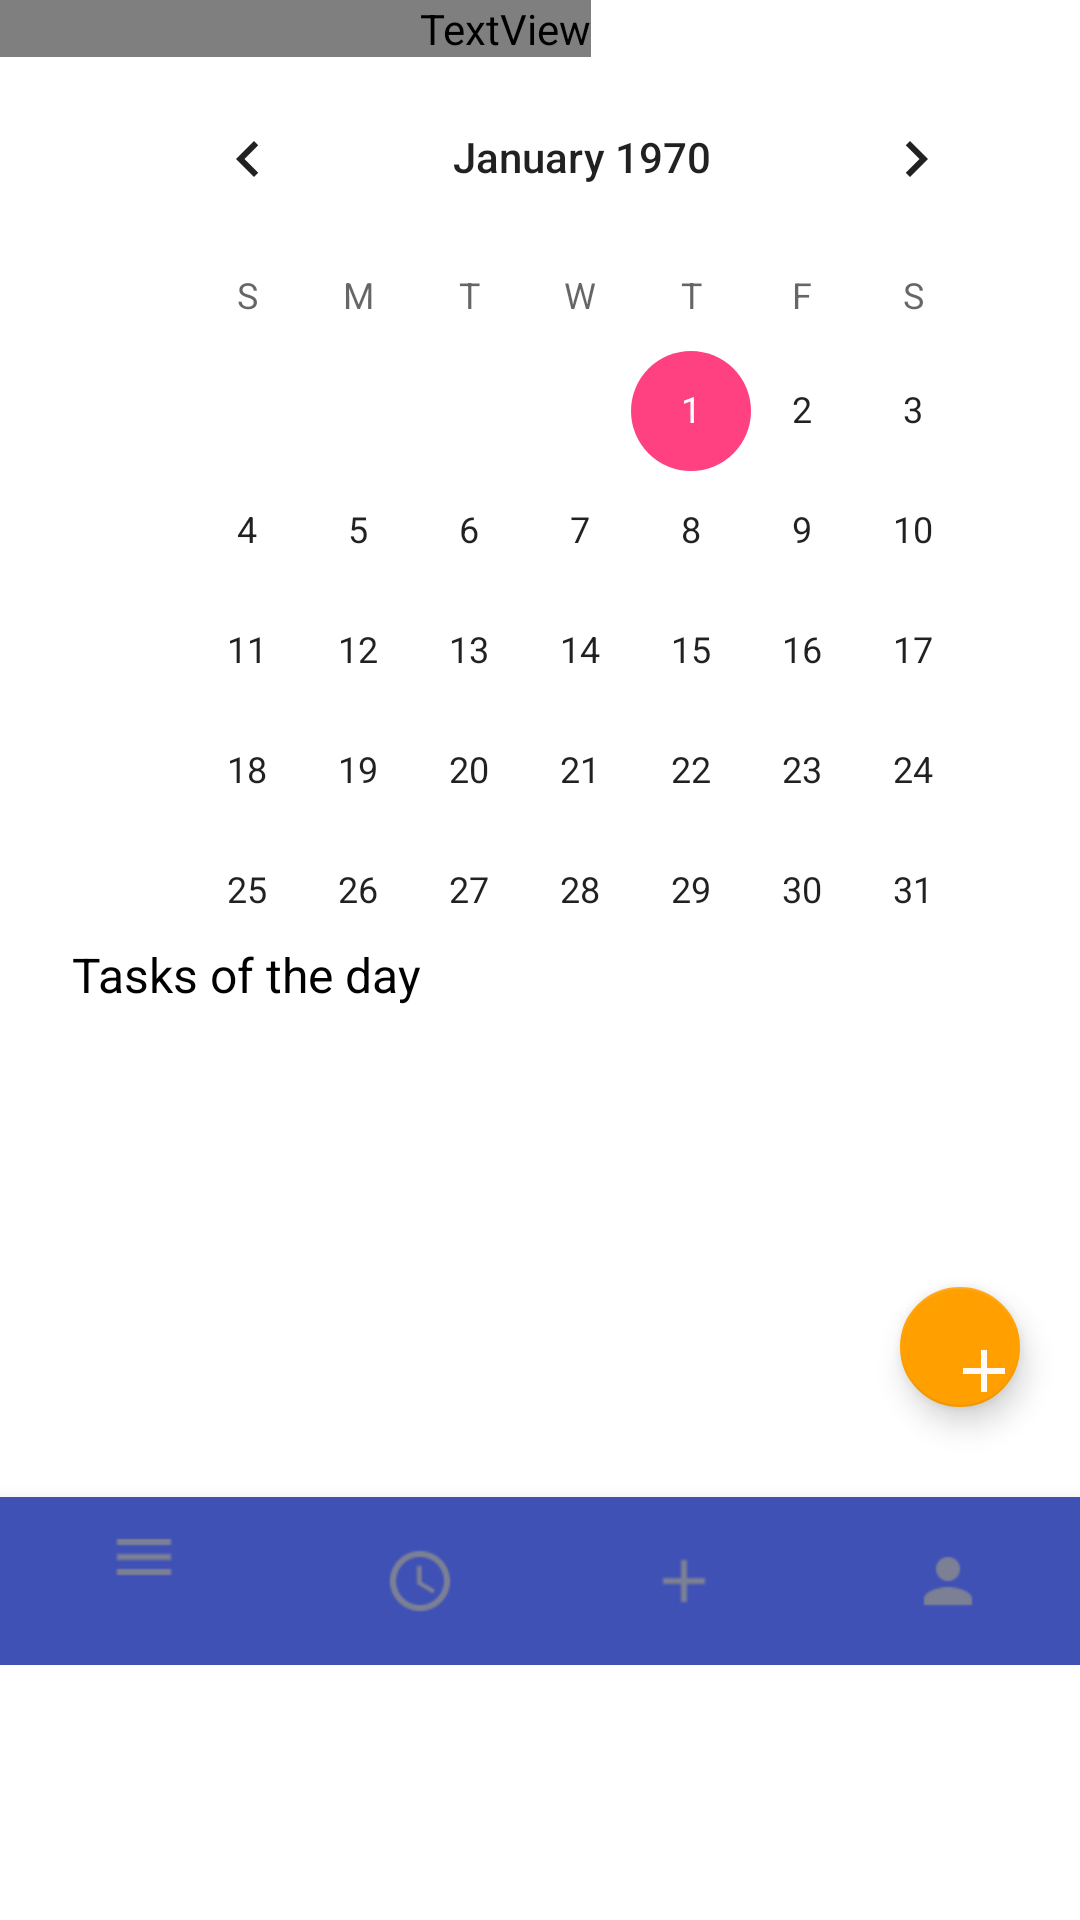

Write the Android layout XML for this screen, with the resource values it uses.
<!-- AndroidManifest.xml: application theme AppTheme.NoActionBar -->
<!-- res/layout/activity_calendar.xml -->
<?xml version="1.0" encoding="utf-8"?>
<LinearLayout
    xmlns:android="http://schemas.android.com/apk/res/android"
    xmlns:app="http://schemas.android.com/apk/res-auto"
    xmlns:tools="http://schemas.android.com/tools"
    android:id="@+id/layout_calendar"
    android:orientation="vertical"
    android:layout_width="match_parent"
    android:layout_height="match_parent"
    android:background="?attr/backGroundColor">
    <LinearLayout
        android:layout_width="wrap_content"
        android:layout_height="wrap_content">
        <TextView
            android:id="@+id/titleView"
            android:layout_width="wrap_content"
            android:layout_height="wrap_content"
            android:text="KILLDDL"
            android:textStyle="bold"
            android:textColor="?attr/killddlTitle"
            android:textSize="24sp"
            android:layout_gravity="center"
            android:paddingLeft="140dp"/>
    </LinearLayout>

    <LinearLayout
        android:id="@+id/calendar_calendarview_parent"
        android:layout_width="wrap_content"
        android:layout_height="wrap_content"
        android:paddingRight="24dp"
        android:paddingLeft="24dp"
        >

        <CalendarView
            android:id="@+id/calendar_calendarview"
            android:layout_width="300dp"
            android:layout_height="295dp"
            android:layout_marginLeft="20dp"
            android:layout_marginRight="20dp"
            android:background="@drawable/bg_calen"
            android:gravity="center_vertical|left|start"
            tools:layout_editor_absoluteX="16dp"
            tools:layout_editor_absoluteY="0dp"/>
    </LinearLayout>

    <LinearLayout
        android:layout_width="wrap_content"
        android:layout_height="35dp"
        android:orientation="horizontal"
        android:paddingRight="24dp"
        android:paddingLeft="24dp">

        <TextView
            android:id="@+id/textView2"
            android:layout_width="218dp"
            android:layout_height="match_parent"
            android:text="Tasks of the day"
            android:textSize="16sp"
            android:textColor="?attr/textBlack"/>

    </LinearLayout>
    <RelativeLayout
        android:layout_width="wrap_content"
        android:layout_height="wrap_content">
        <android.support.design.widget.FloatingActionButton
            android:id="@+id/calendar_addTaskBtn"
            android:layout_width="40dp"
            android:layout_height="40dp"
            android:layout_alignParentTop="true"
            android:layout_alignParentEnd="true"
            android:layout_marginVertical="80dp"
            android:layout_marginEnd="20dp"
            android:onClick="AddTask"
            app:backgroundTint="?attr/addTaskButtonColor"
            app:srcCompat="@drawable/ic_baseline_add_24px" />
        <ScrollView
            android:layout_width="match_parent"
            android:layout_height="160sp"
            android:id="@+id/calendar_tasks">
        </ScrollView>

        <android.support.design.widget.BottomNavigationView
            android:id="@+id/bottom_navigation"
            android:layout_width="match_parent"
            android:layout_height="wrap_content"
            android:layout_marginTop="150dp"
            app:itemBackground="@color/colorPrimary"
            app:itemIconTint="@drawable/nav_item_color_state"
            app:itemTextColor="@drawable/nav_item_color_state"
            app:menu="@menu/bottom_navigation_main">
        </android.support.design.widget.BottomNavigationView>
    </RelativeLayout>


</LinearLayout>
<!-- resources referenced by this layout -->
<resources>
  <color name="colorPrimary">#3F51B5</color>
  <!-- drawable bg_calen (drawable) -->
  <?xml version="1.0" encoding="utf-8"?>
  <selector xmlns:android="http://schemas.android.com/apk/res/android">
      <corners
          android:radius="10dp"
          />
      <solid
          android:color="#FFF"
          />
  </selector>
  <!-- drawable ic_baseline_add_24px (drawable) -->
  <vector xmlns:android="http://schemas.android.com/apk/res/android"
      android:width="24dp"
      android:height="24dp"
      android:viewportWidth="24"
      android:viewportHeight="24">
    <path
        android:fillColor="#fffafa"
        android:pathData="M19,13h-6v6h-2v-6H5v-2h6V5h2v6h6v2z"/>
  </vector>
  <style name="AppTheme.NoActionBar">
          <item name="windowActionBar">false</item>
          <item name="windowNoTitle">true</item>
      </style>
</resources>
